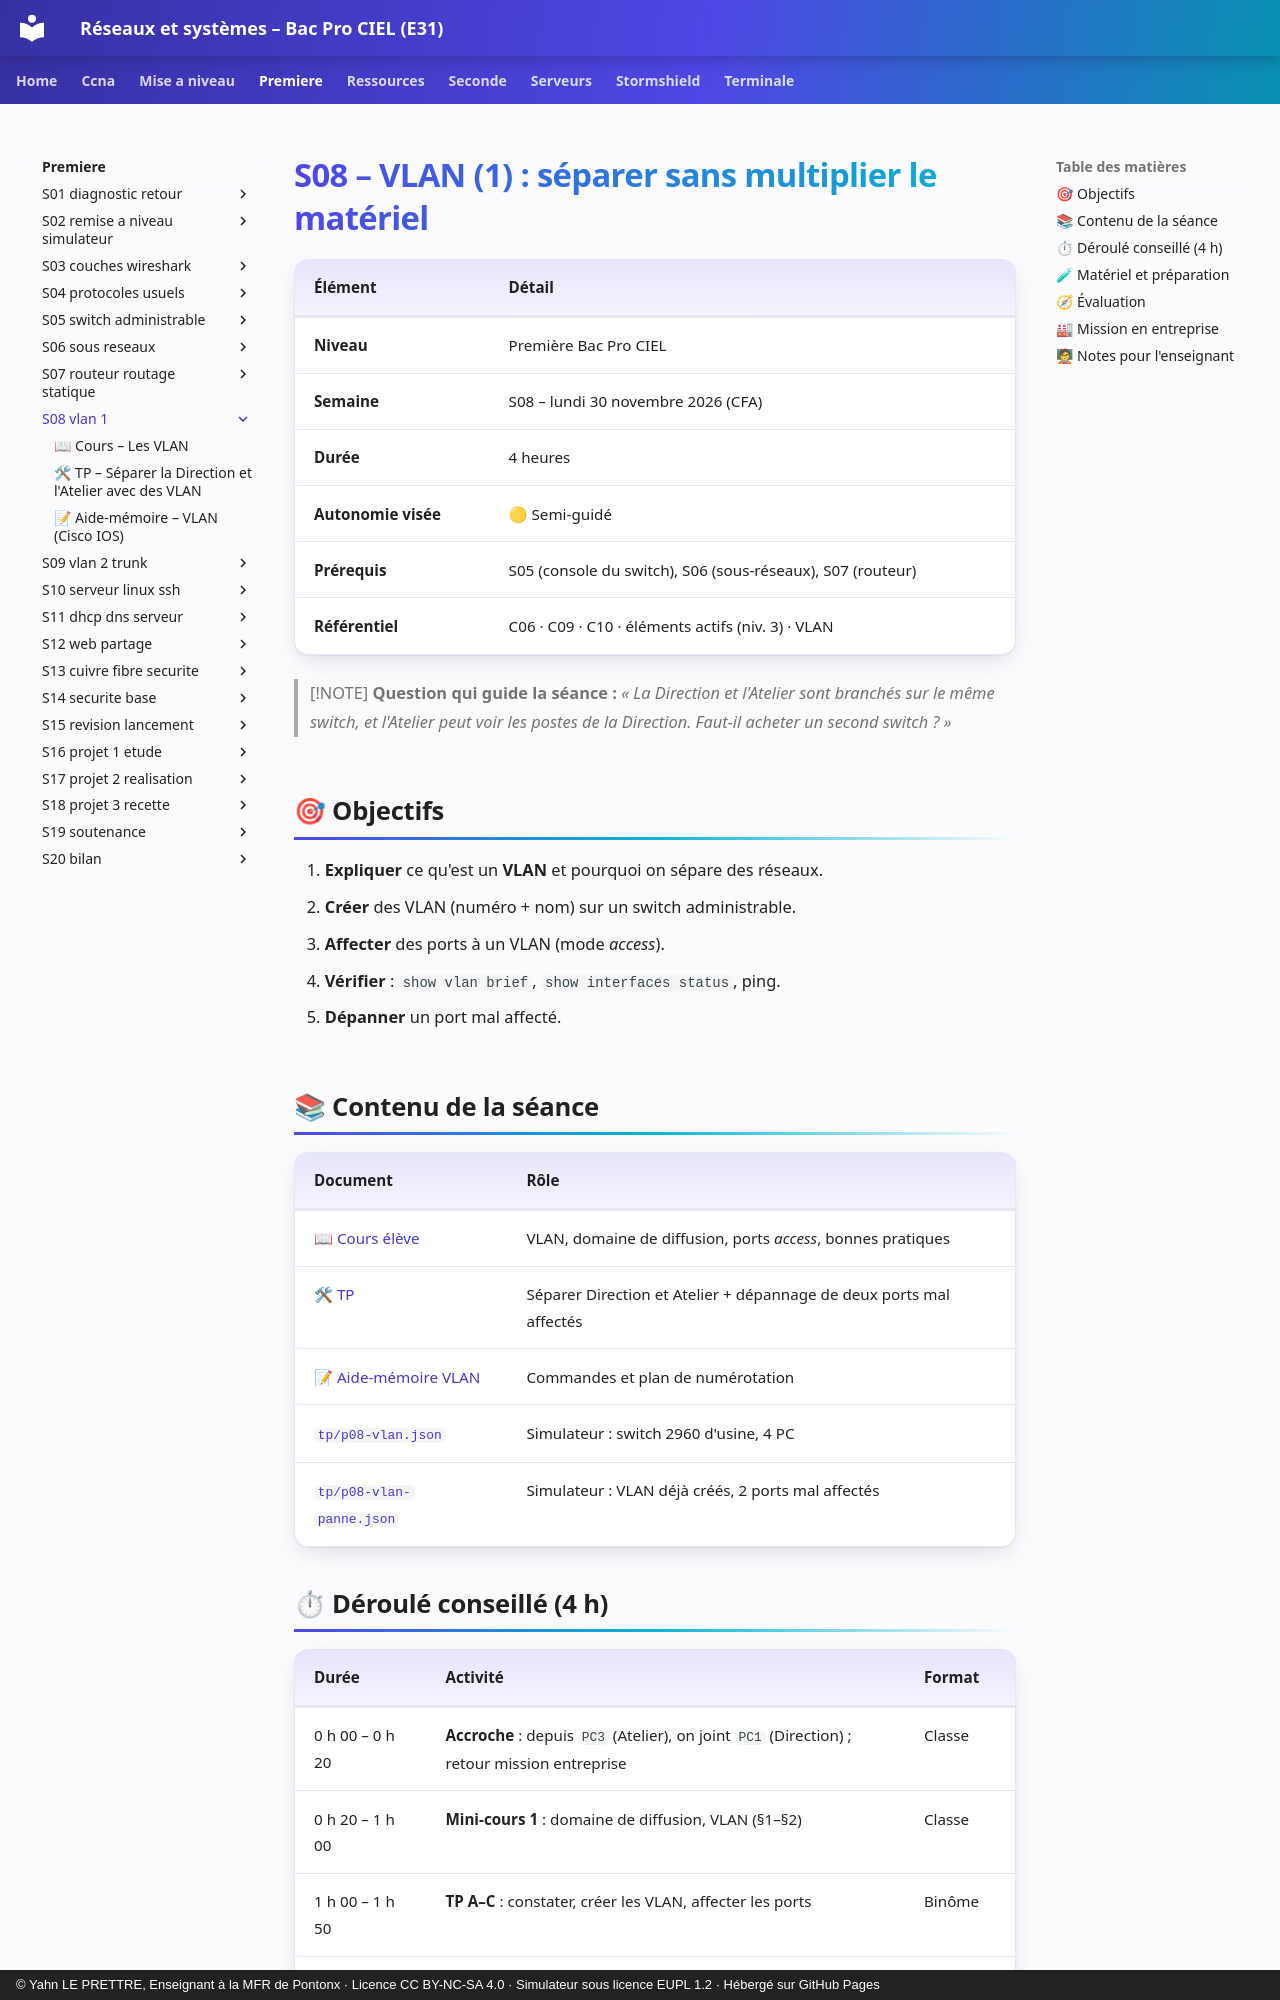

repository: YahnLP/bacprociel-reseau-systeme · page: premiere/S08-vlan-1/index.html · generator: mkdocs · copyright: © Yahn LE PRETTRE, Enseignant à la MFR de Pontonx · Licence CC BY-NC-SA 4.0 · Simulateur sous licence EUPL 1.2 · Hébergé sur GitHub Pages

# S08 – VLAN (1) : séparer sans multiplier le matériel

| Élément | Détail |
|---|---|
| **Niveau** | Première Bac Pro CIEL |
| **Semaine** | S08 – lundi 30 novembre 2026 (CFA) |
| **Durée** | 4 heures |
| **Autonomie visée** | 🟡 Semi-guidé |
| **Prérequis** | S05 (console du switch), S06 (sous-réseaux), S07 (routeur) |
| **Référentiel** | C06 · C09 · C10 · éléments actifs (niv. 3) · VLAN |

> [!NOTE]
> **Question qui guide la séance :** *« La Direction et l'Atelier sont branchés sur le même switch, et l'Atelier peut voir les postes de la Direction. Faut-il acheter un second switch ? »*

## 🎯 Objectifs

1. **Expliquer** ce qu'est un **VLAN** et pourquoi on sépare des réseaux.
2. **Créer** des VLAN (numéro + nom) sur un switch administrable.
3. **Affecter** des ports à un VLAN (mode *access*).
4. **Vérifier** : `show vlan brief`, `show interfaces status`, ping.
5. **Dépanner** un port mal affecté.

## 📚 Contenu de la séance

| Document | Rôle |
|---|---|
| [📖 Cours élève](01-cours.md) | VLAN, domaine de diffusion, ports *access*, bonnes pratiques |
| [🛠 TP](02-tp.md) | Séparer Direction et Atelier + dépannage de deux ports mal affectés |
| [📝 Aide-mémoire VLAN](03-aide-memoire-vlan.md) | Commandes et plan de numérotation |
| [`tp/p08-vlan.json`](tp/p08-vlan.json) | Simulateur : switch 2960 d'usine, 4 PC |
| [`tp/p08-vlan-panne.json`](tp/p08-vlan-panne.json) | Simulateur : VLAN déjà créés, 2 ports mal affectés |
